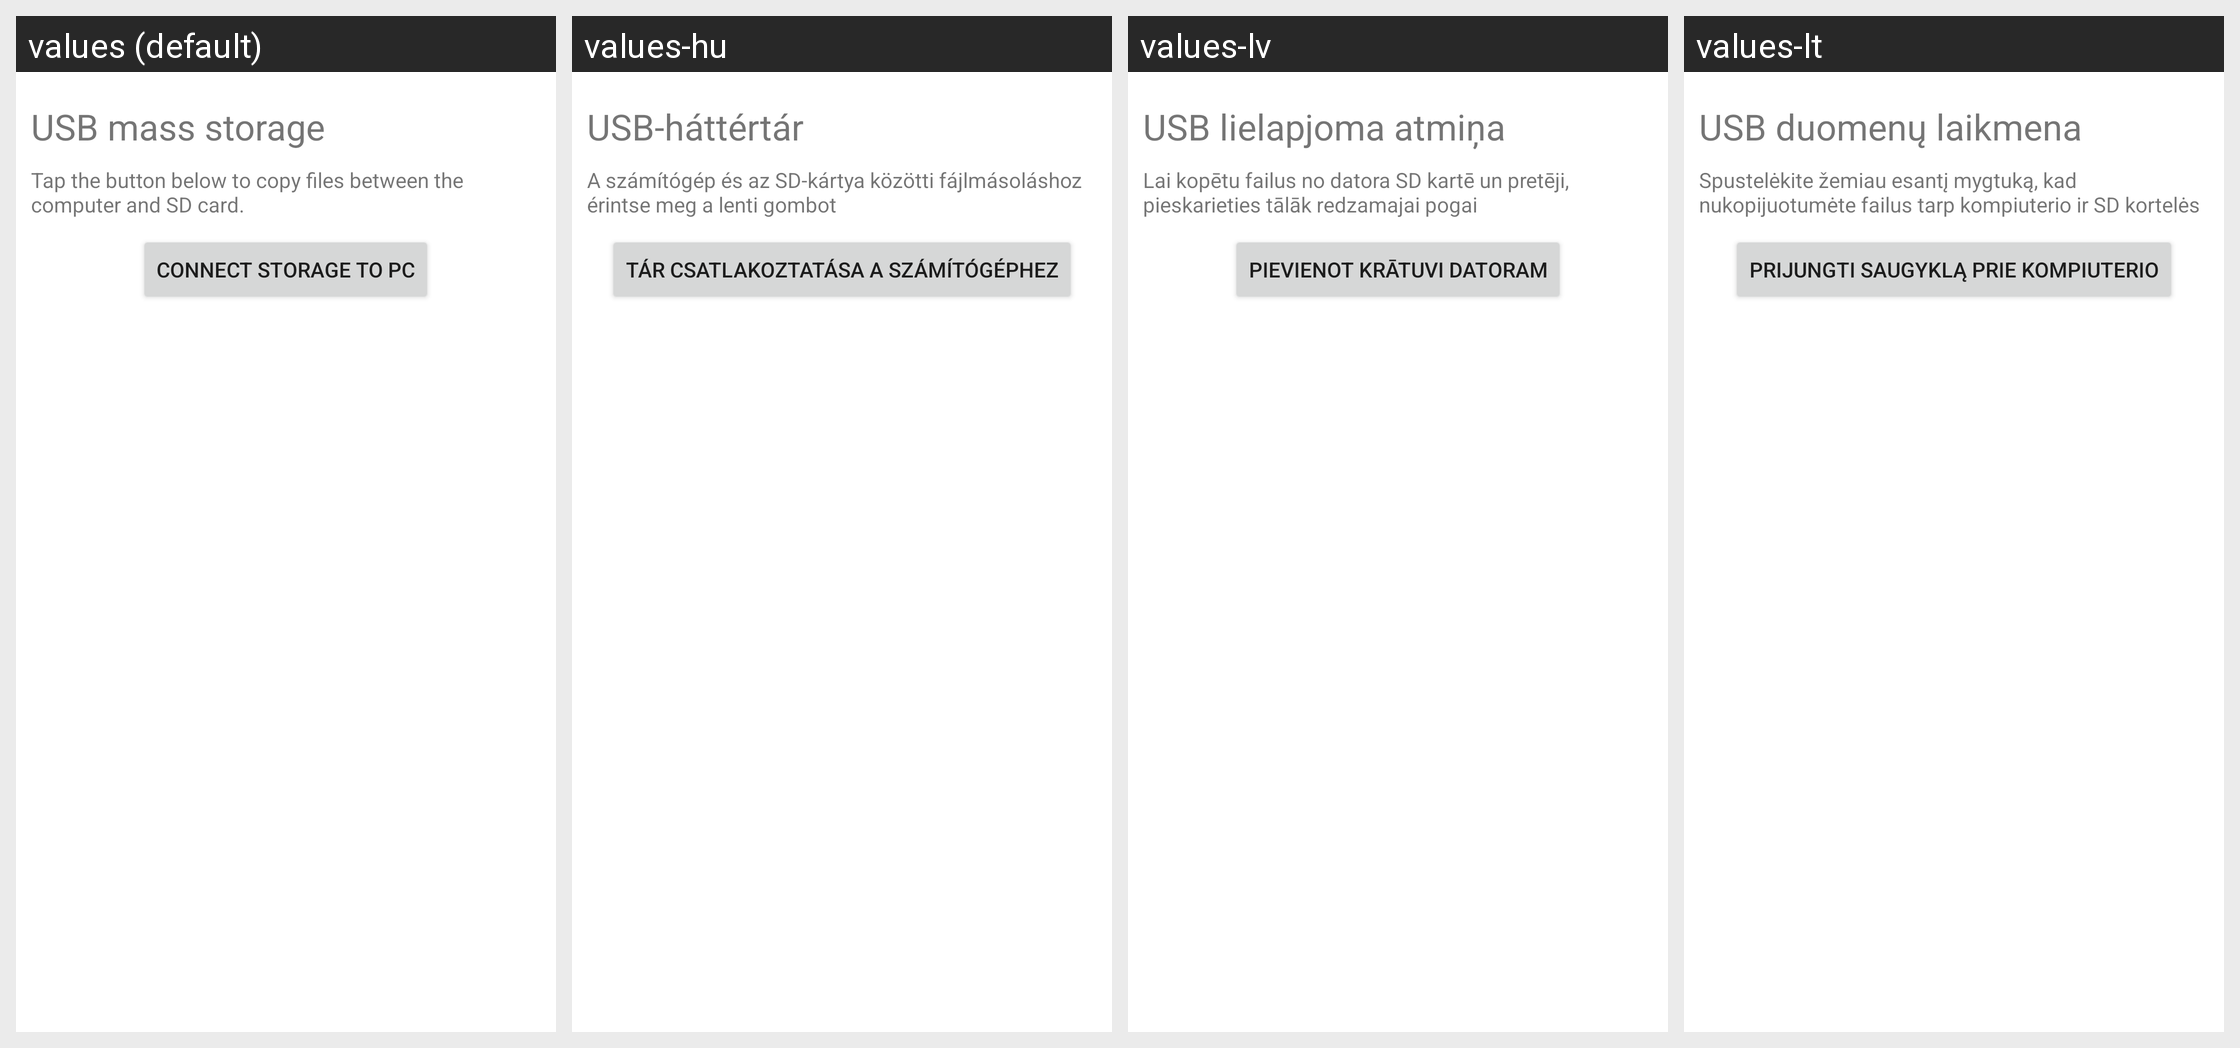

Here is an Android app screen in its default locale and in the app's own translations. Write out the translated-string differences for the strings that appear on this screen.
Android screen res/layout/usb_utility.xml rendered under 4 locales, left to right: values (default), values-hu, values-lv, values-lt. Device: Nexus 5 (rendered at 1080×1920; each locale shown at half size, 540×960, under a caption strip naming it); theme Theme.MaterialComponents.DayNight.NoActionBar.
Other locales in the repository, not shown: values-bg, values-cs, values-da, values-de, values-el, values-es, values-es-rUS, values-et, values-fi, values-fr, values-ga, values-hr, values-is, values-it, values-kk, values-ko, values-nl, values-no, values-pl, values-pt, values-ro, values-ru, values-sk, values-sl, values-sr, values-sv, values-tr, values-uk, values-zh-rCN.
Strings drawn on this screen, with the default value and each locale's value (text and hints the layout hard-codes, and strings that could not be matched under every locale, appear in the picture but are not listed):

usb_storage_title
  values: USB mass storage
  values-hu: USB-háttértár
  values-lv: USB lielapjoma atmiņa
  values-lt: USB duomenų laikmena

usb_storage_message
  values: Tap the button below to copy files between the computer and SD card.
  values-hu: A számítógép és az SD-kártya közötti fájlmásoláshoz érintse meg a lenti gombot
  values-lv: Lai kopētu failus no datora SD kartē un pretēji, pieskarieties tālāk redzamajai pogai
  values-lt: Spustelėkite žemiau esantį mygtuką, kad nukopijuotumėte failus tarp kompiuterio ir SD kortelės

usb_storage_button_mount
  values: Connect storage to PC
  values-hu: Tár csatlakoztatása a számítógéphez
  values-lv: Pievienot krātuvi datoram
  values-lt: Prijungti saugyklą prie kompiuterio
